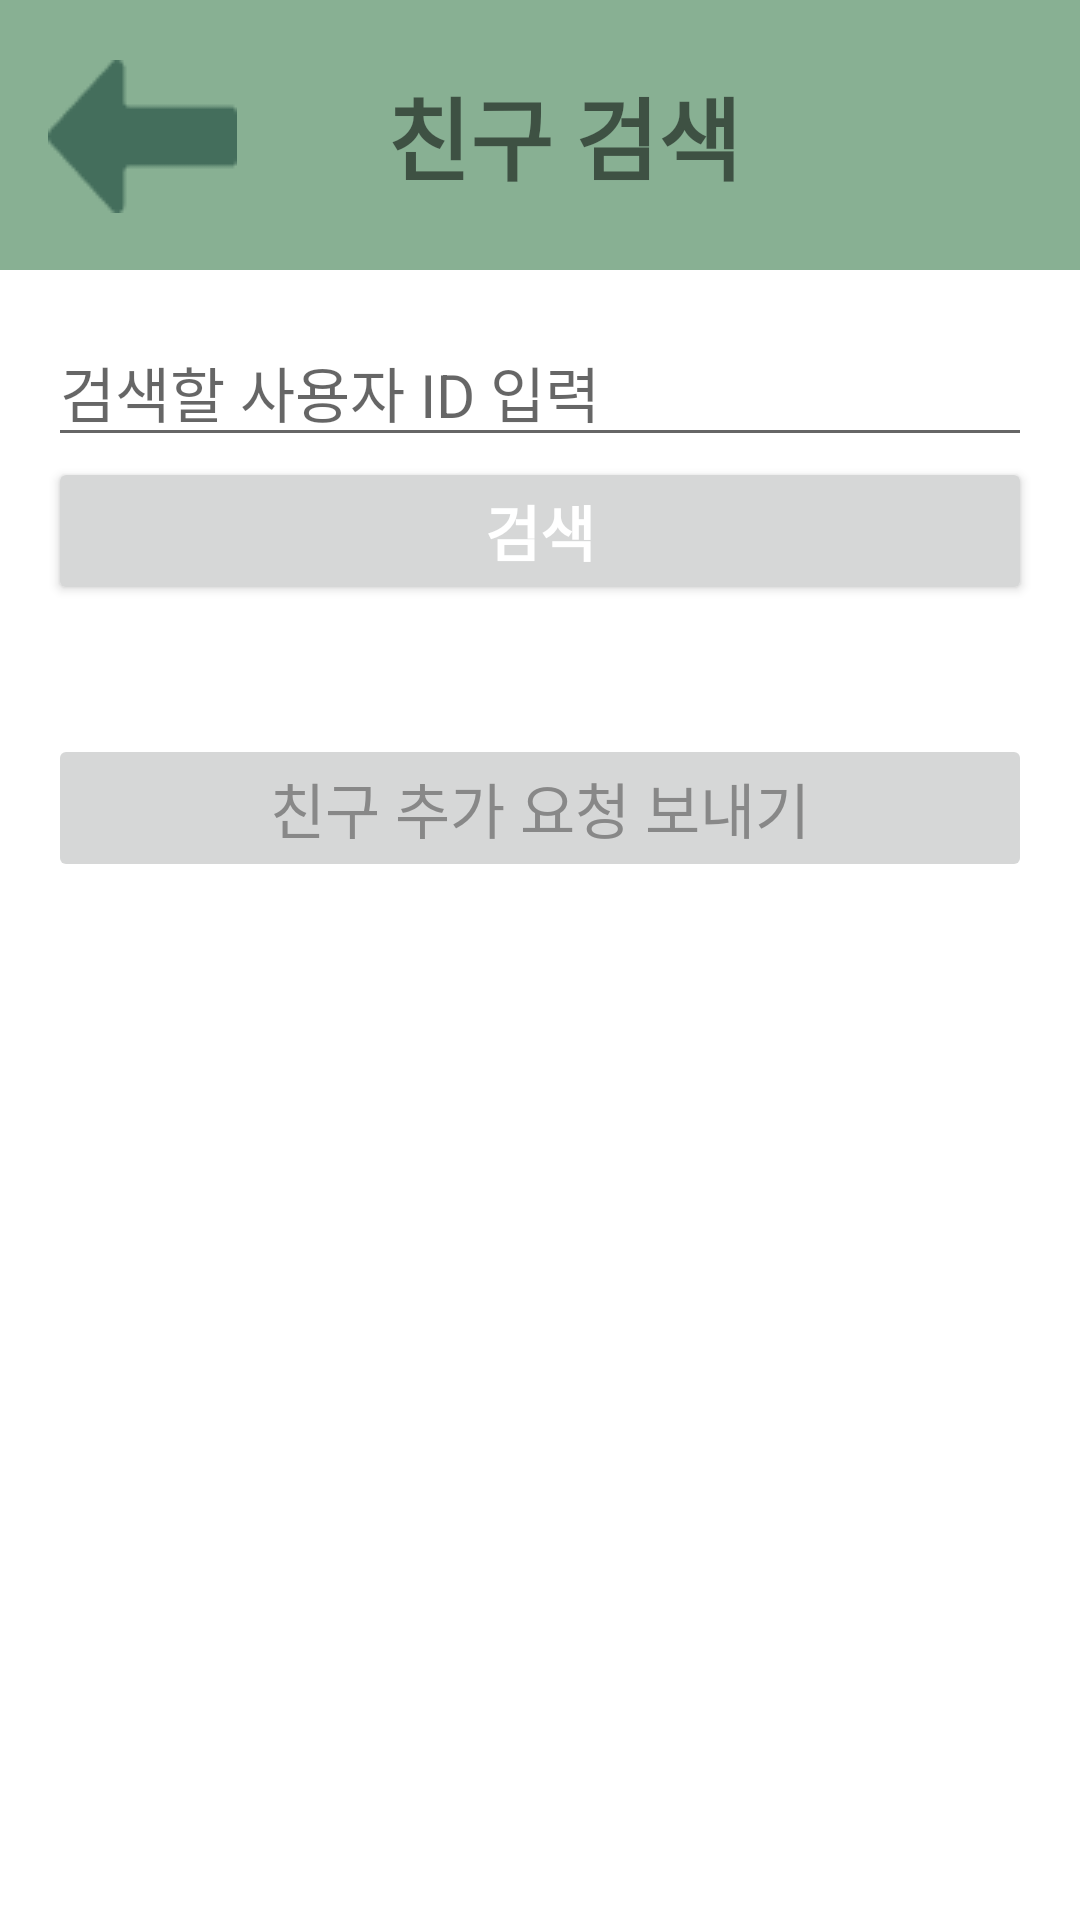

Write the Android layout XML for this screen, with the resource values it uses.
<!-- AndroidManifest.xml: application theme Theme.TripKey -->
<!-- res/layout/activity_friend_search.xml -->
<?xml version="1.0" encoding="utf-8"?>
<androidx.constraintlayout.widget.ConstraintLayout xmlns:android="http://schemas.android.com/apk/res/android"
    xmlns:app="http://schemas.android.com/apk/res-auto"
    android:layout_width="match_parent"
    android:layout_height="match_parent">

    <androidx.appcompat.widget.Toolbar
        android:id="@+id/toolbar"
        android:layout_width="match_parent"
        android:layout_height="90dp"
        android:background="@color/toolbar"
        android:minHeight="?attr/actionBarSize"
        android:theme="?attr/actionBarTheme"
        app:layout_constraintTop_toTopOf="parent"
        app:layout_constraintStart_toStartOf="parent">
        <TextView
            android:id="@+id/toolbarTitle"
            android:layout_width="match_parent"
            android:layout_height="wrap_content"
            android:gravity="center"
            android:text="친구 검색"
            android:textSize="30dp"
            android:textStyle="bold"/>
    </androidx.appcompat.widget.Toolbar>

    <ImageButton
        android:id="@+id/button_back"
        android:layout_width="wrap_content"
        android:layout_height="wrap_content"
        android:layout_marginStart="16dp"
        android:layout_marginTop="20dp"
        android:background="@color/transparent"
        app:layout_constraintStart_toStartOf="parent"
        app:layout_constraintTop_toTopOf="parent"
        app:srcCompat="@drawable/back_button"
        android:contentDescription="back 버튼" />

    <LinearLayout
        android:layout_width="match_parent"
        android:layout_height="0dp"
        android:orientation="vertical"
        android:padding="16dp"
        app:layout_constraintTop_toBottomOf="@id/toolbar"
        app:layout_constraintBottom_toBottomOf="parent">

        <EditText
            android:id="@+id/searchIdEditText"
            android:layout_width="match_parent"
            android:layout_height="wrap_content"
            android:hint="검색할 사용자 ID 입력" />

        <Button
            android:id="@+id/searchButton"
            android:layout_width="match_parent"
            android:layout_height="wrap_content"
            android:textStyle="bold"
            android:textColor="@color/white"
            android:text="검색" />

        <TextView
            android:id="@+id/resultTextView"
            android:layout_width="match_parent"
            android:layout_height="wrap_content"
            android:layout_marginTop="16dp" />

        <Button
            android:id="@+id/sendRequestButton"
            android:layout_width="match_parent"
            android:layout_height="wrap_content"
            android:text="친구 추가 요청 보내기"
            android:textColor="@color/send_button_text_color"
            android:enabled="false" />

        
        <androidx.recyclerview.widget.RecyclerView
            android:id="@+id/recyclerViewRequests"
            android:layout_width="match_parent"
            android:layout_height="0dp"
            android:layout_weight="1"
            android:layout_marginTop="16dp" />


    </LinearLayout>

</androidx.constraintlayout.widget.ConstraintLayout>
<!-- resources referenced by this layout -->
<resources>
  <color name="toolbar">#88B093</color>
  <color name="transparent">#00FFFFFF</color>
  <color name="white">#FFFFFFFF</color>
  <!-- drawable back_button: png bitmap (drawable, 797 bytes) -->
  <style name="Theme.TripKey" parent="Theme.MaterialComponents.DayNight.NoActionBar">
          
          <item name="colorPrimary">@color/toolbar</item>
          <item name="colorPrimaryVariant">@color/mid_green</item>
          <item name="android:statusBarColor">@color/mid_green</item>
          <item name="colorOnPrimary">@color/black</item>
          <item name="actionBarSize">80dp</item>
          
          <item name="android:textColorPrimary">@color/black</item> 
          <item name="android:textSize">20sp</item> 
          <item name="colorSecondary">@color/teal_200</item>
          <item name="colorSecondaryVariant">@color/teal_700</item>
          <item name="colorOnSecondary">@color/black</item>
          <item name="android:windowFullscreen">false</item>
  
      </style>
  <color name="mid_green">#6A9C78</color>
  <color name="black">#FF000000</color>
  <color name="teal_200">#FF03DAC5</color>
  <color name="teal_700">#FF018786</color>
</resources>
